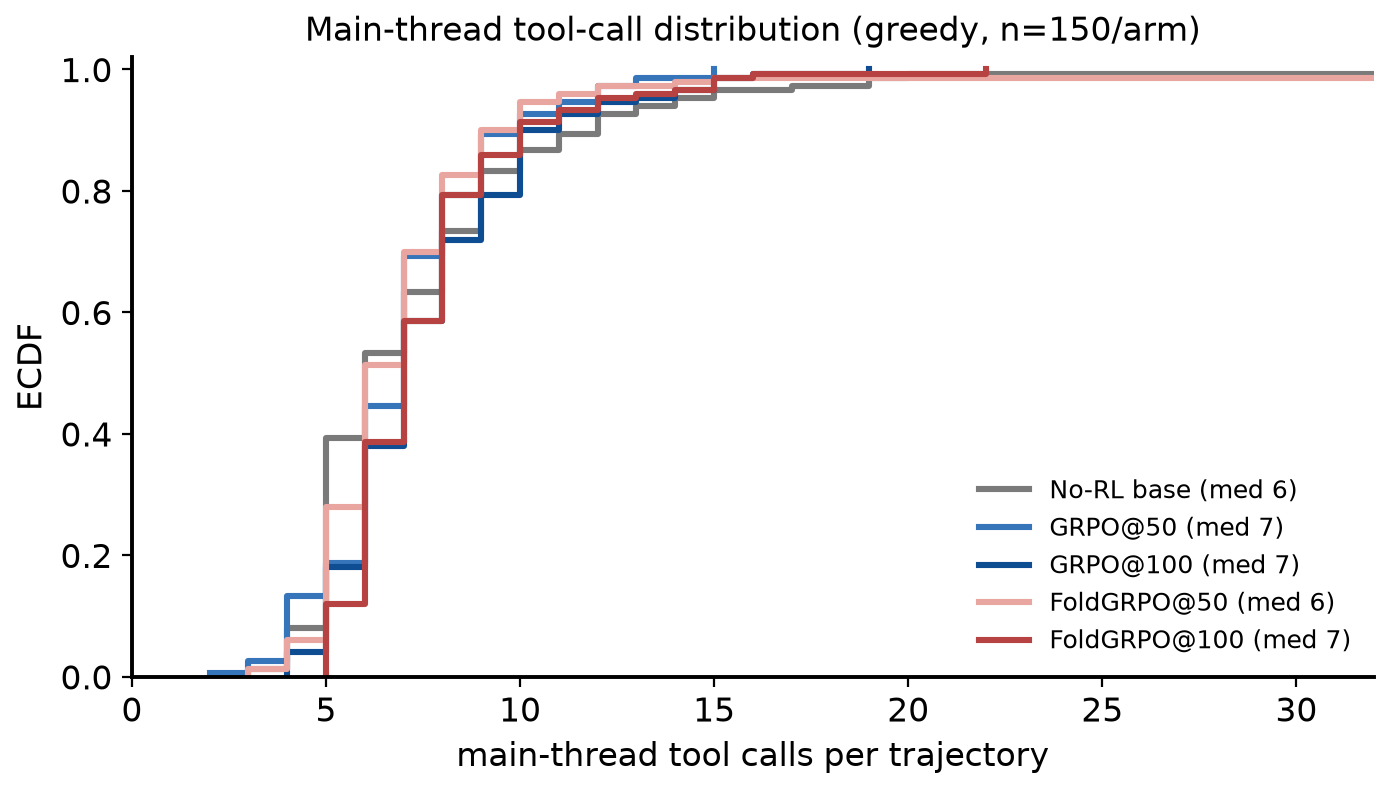

The table this chart was drawn from, first rows:
arm, results_json_tag, traj_index, n_main_thread_tool_calls, n_branch_calls, n_return_calls, score
No-RL base, norl_base_greedy_sc, 0, 9, 4, 0, 0.0
No-RL base, norl_base_greedy_sc, 1, 9, 1, 1, 0.0
No-RL base, norl_base_greedy_sc, 2, 3, 1, 0, 0.0
No-RL base, norl_base_greedy_sc, 3, 5, 0, 0, 0.0
No-RL base, norl_base_greedy_sc, 4, 5, 0, 0, 0.0
No-RL base, norl_base_greedy_sc, 5, 17, 4, 0, 0.0
No-RL base, norl_base_greedy_sc, 6, 9, 2, 0, 0.0
No-RL base, norl_base_greedy_sc, 7, 4, 1, 1, 1.0
No-RL base, norl_base_greedy_sc, 8, 5, 0, 0, 0.0
No-RL base, norl_base_greedy_sc, 9, 6, 1, 0, 0.0
No-RL base, norl_base_greedy_sc, 10, 7, 0, 0, 0.0
No-RL base, norl_base_greedy_sc, 11, 10, 1, 0, 0.0
No-RL base, norl_base_greedy_sc, 12, 6, 0, 0, 0.0
No-RL base, norl_base_greedy_sc, 13, 5, 0, 0, 0.0
No-RL base, norl_base_greedy_sc, 14, 8, 1, 0, 0.0
No-RL base, norl_base_greedy_sc, 15, 13, 1, 1, 1.0
No-RL base, norl_base_greedy_sc, 16, 7, 0, 0, 0.0
No-RL base, norl_base_greedy_sc, 17, 6, 1, 0, 0.0
No-RL base, norl_base_greedy_sc, 18, 12, 6, 0, 0.0
No-RL base, norl_base_greedy_sc, 19, 7, 1, 1, 0.0
No-RL base, norl_base_greedy_sc, 20, 8, 2, 0, 0.0
No-RL base, norl_base_greedy_sc, 21, 14, 1, 0, 0.0
No-RL base, norl_base_greedy_sc, 22, 12, 2, 0, 1.0
No-RL base, norl_base_greedy_sc, 23, 5, 1, 1, 0.0
No-RL base, norl_base_greedy_sc, 24, 8, 3, 0, 0.0
No-RL base, norl_base_greedy_sc, 25, 5, 0, 0, 0.0
No-RL base, norl_base_greedy_sc, 26, 5, 3, 0, 0.0
No-RL base, norl_base_greedy_sc, 27, 9, 4, 0, 1.0
No-RL base, norl_base_greedy_sc, 28, 4, 0, 0, 0.0
No-RL base, norl_base_greedy_sc, 29, 8, 0, 0, 0.0
No-RL base, norl_base_greedy_sc, 30, 6, 4, 0, 0.0
No-RL base, norl_base_greedy_sc, 31, 5, 0, 0, 0.0
No-RL base, norl_base_greedy_sc, 32, 5, 0, 0, 0.0
No-RL base, norl_base_greedy_sc, 33, 5, 0, 0, 0.0
No-RL base, norl_base_greedy_sc, 34, 9, 0, 0, 0.0
No-RL base, norl_base_greedy_sc, 35, 5, 0, 0, 0.0
No-RL base, norl_base_greedy_sc, 36, 9, 1, 1, 1.0
No-RL base, norl_base_greedy_sc, 37, 6, 1, 0, 0.0
No-RL base, norl_base_greedy_sc, 38, 8, 4, 0, 0.0
No-RL base, norl_base_greedy_sc, 39, 5, 2, 0, 0.0
No-RL base, norl_base_greedy_sc, 40, 6, 1, 0, 0.0
No-RL base, norl_base_greedy_sc, 41, 5, 2, 0, 0.0
No-RL base, norl_base_greedy_sc, 42, 7, 3, 0, 0.0
No-RL base, norl_base_greedy_sc, 43, 5, 1, 0, 0.0
No-RL base, norl_base_greedy_sc, 44, 9, 1, 0, 0.0
No-RL base, norl_base_greedy_sc, 45, 8, 1, 0, 0.0
No-RL base, norl_base_greedy_sc, 46, 9, 1, 0, 0.0
No-RL base, norl_base_greedy_sc, 47, 5, 2, 0, 1.0
No-RL base, norl_base_greedy_sc, 48, 6, 0, 0, 0.0
No-RL base, norl_base_greedy_sc, 49, 5, 2, 0, 0.0
No-RL base, norl_base_greedy_sc, 50, 7, 2, 0, 0.0
No-RL base, norl_base_greedy_sc, 51, 6, 1, 0, 0.0
No-RL base, norl_base_greedy_sc, 52, 6, 5, 0, 0.0
No-RL base, norl_base_greedy_sc, 53, 11, 1, 0, 0.0
No-RL base, norl_base_greedy_sc, 54, 8, 0, 0, 0.0
No-RL base, norl_base_greedy_sc, 55, 9, 3, 0, 0.0
No-RL base, norl_base_greedy_sc, 56, 8, 1, 0, 0.0
No-RL base, norl_base_greedy_sc, 57, 7, 0, 0, 0.0
No-RL base, norl_base_greedy_sc, 58, 6, 1, 1, 0.0
No-RL base, norl_base_greedy_sc, 59, 5, 0, 0, 0.0
... 690 more rows
